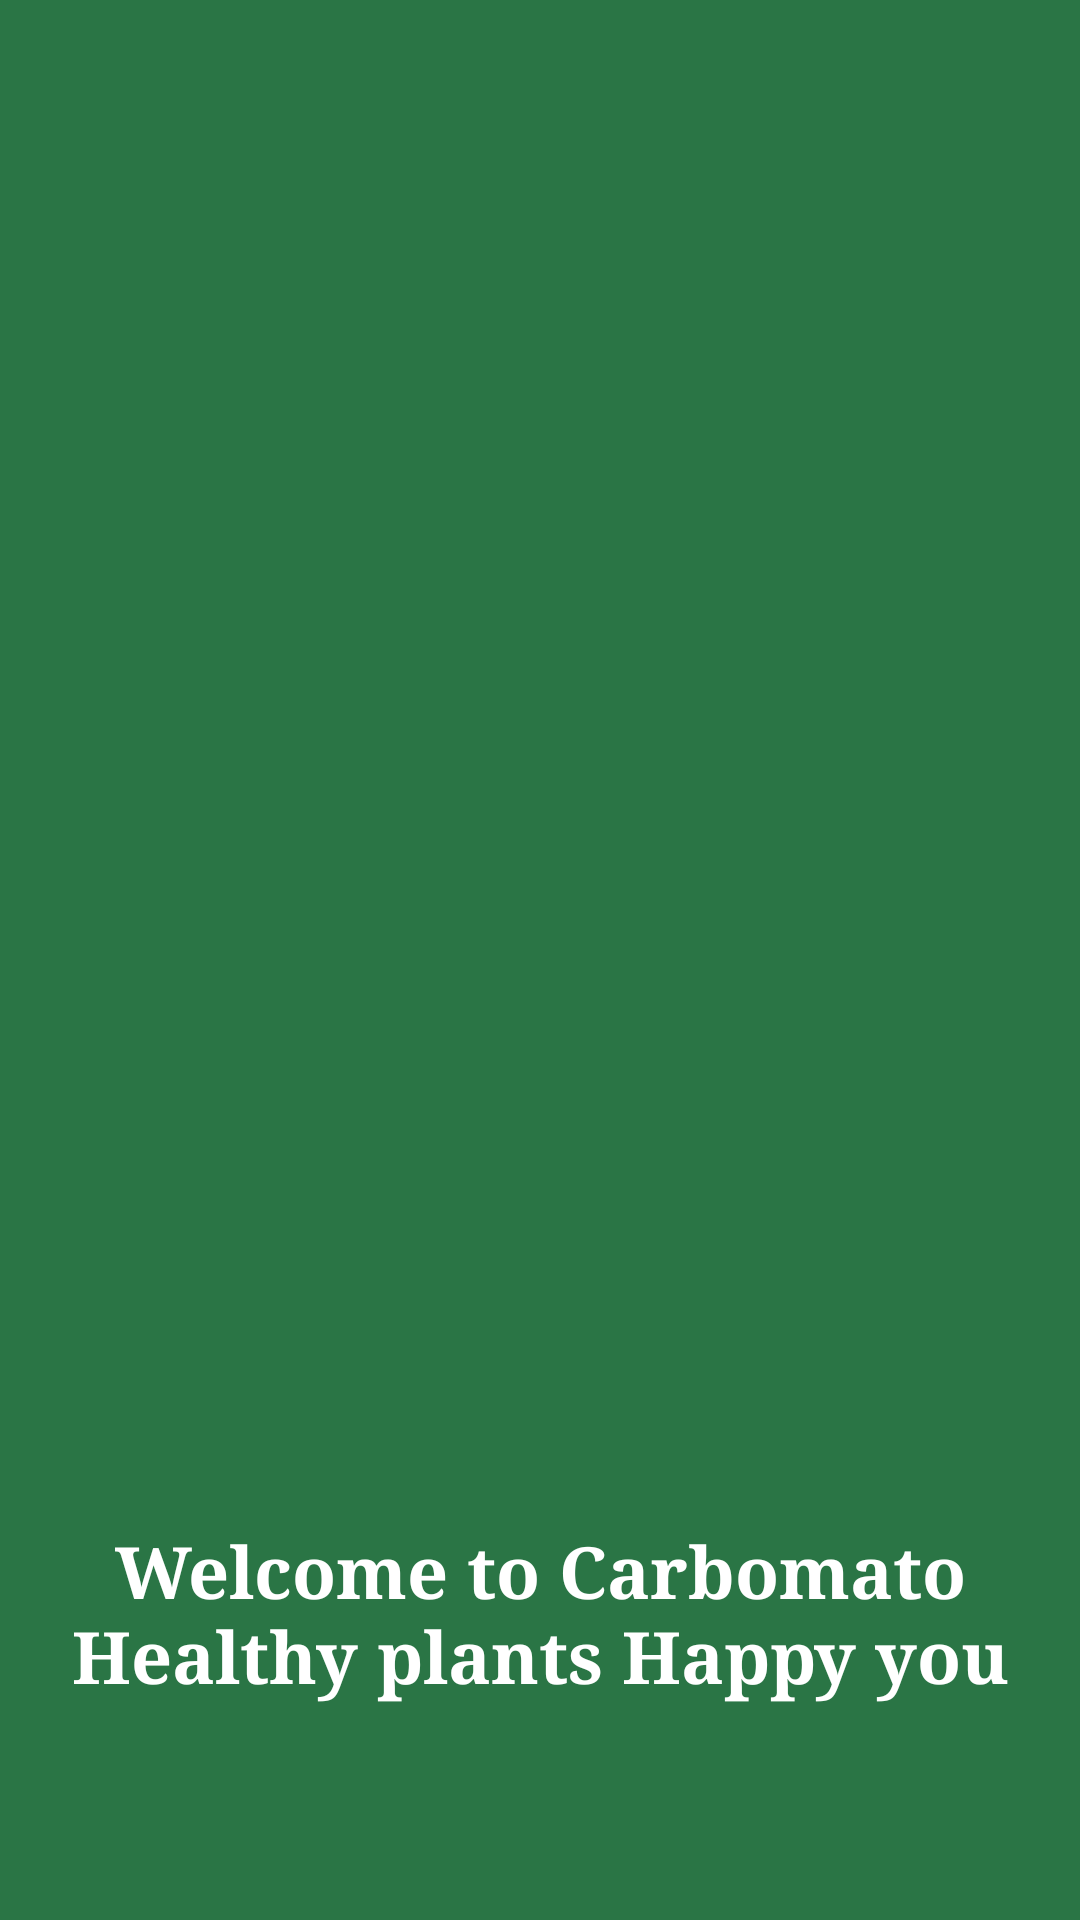

Here is an Android app screen rendered from its layout file. Give the layout XML and the strings, colors and styles it references.
<!-- AndroidManifest.xml: application theme Theme.Carbomato -->
<!-- res/layout/activity_splash_page.xml -->
<?xml version="1.0" encoding="utf-8"?>
<LinearLayout
    xmlns:android="http://schemas.android.com/apk/res/android"
    xmlns:app="http://schemas.android.com/apk/res-auto"
    xmlns:tools="http://schemas.android.com/tools"
    android:id="@+id/main"
    android:layout_width="match_parent"
    android:layout_height="match_parent"
    android:orientation="vertical"
    android:background="#2a7545"
    tools:context=".SplashPage">


    <ImageView
        android:id="@+id/splash_page_imageView"
        android:layout_width="match_parent"
        android:layout_height="315dp"
        android:layout_weight="1"
        app:srcCompat="@drawable/splash_page_image"
        android:transitionName="splash_image"/>

    <TextView
        android:id="@+id/splash_page_textView"
        android:layout_width="match_parent"
        android:layout_height="0dp"
        android:layout_weight="1"
        android:fontFamily="serif"
        android:layout_gravity="top"
        android:textAlignment="center"
        android:paddingTop="30dp"
        android:text="@string/welcome_to_carbomato_nhealthy_plants_happy_you"
        android:textColor="#ffffff"
        android:textSize="24sp"
        android:textStyle="bold"
        android:transitionName="splash_text"
        tools:ignore="RtlCompat" />

</LinearLayout>
<!-- resources referenced by this layout -->
<resources>
  <string name="welcome_to_carbomato_nhealthy_plants_happy_you">Welcome to Carbomato\nHealthy plants Happy you</string>
  <style name="Theme.Carbomato" parent="Base.Theme.Carbomato">
  
          <item name="android:windowContentTransitions">true</item>
  
      </style>
  <style name="Base.Theme.Carbomato" parent="Theme.Material3.DayNight.NoActionBar">
          
          
      </style>
</resources>
